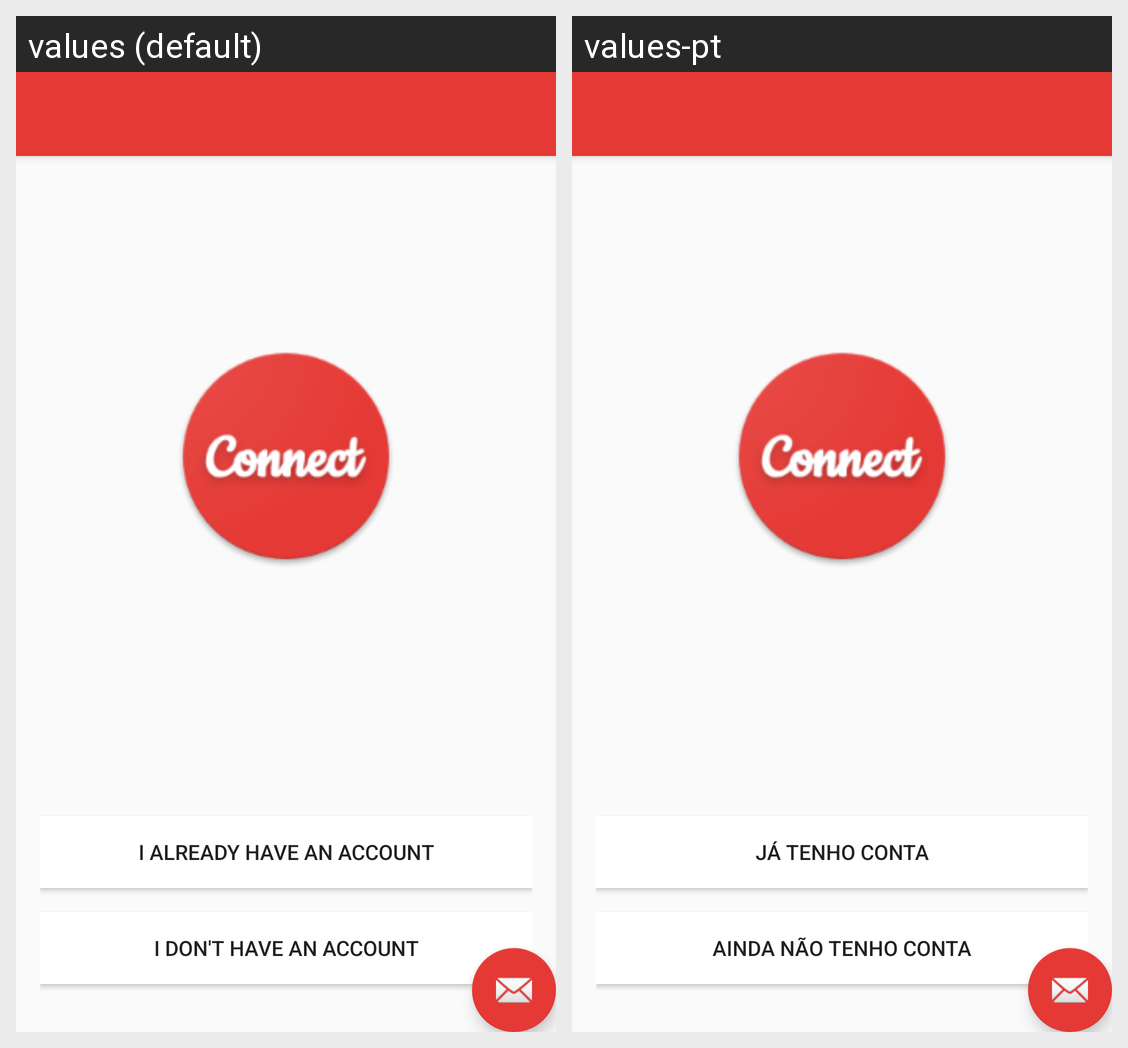

This grid shows one Android layout under two languages. Give, for every string resource on the screen, its name, the default text and each shown locale's text.
Android screen res/layout/activity_main.xml rendered under 2 locales, left to right: values (default), values-pt. Device: Nexus 5 (rendered at 1080×1920; each locale shown at half size, 540×960, under a caption strip naming it); theme AppTheme.
Strings drawn on this screen, with the default value and each locale's value (text and hints the layout hard-codes, and strings that could not be matched under every locale, appear in the picture but are not listed):

has_no_account
  values: I don't have an account
  values-pt: Ainda não tenho conta

has_account
  values: I already have an account
  values-pt: Já tenho conta
